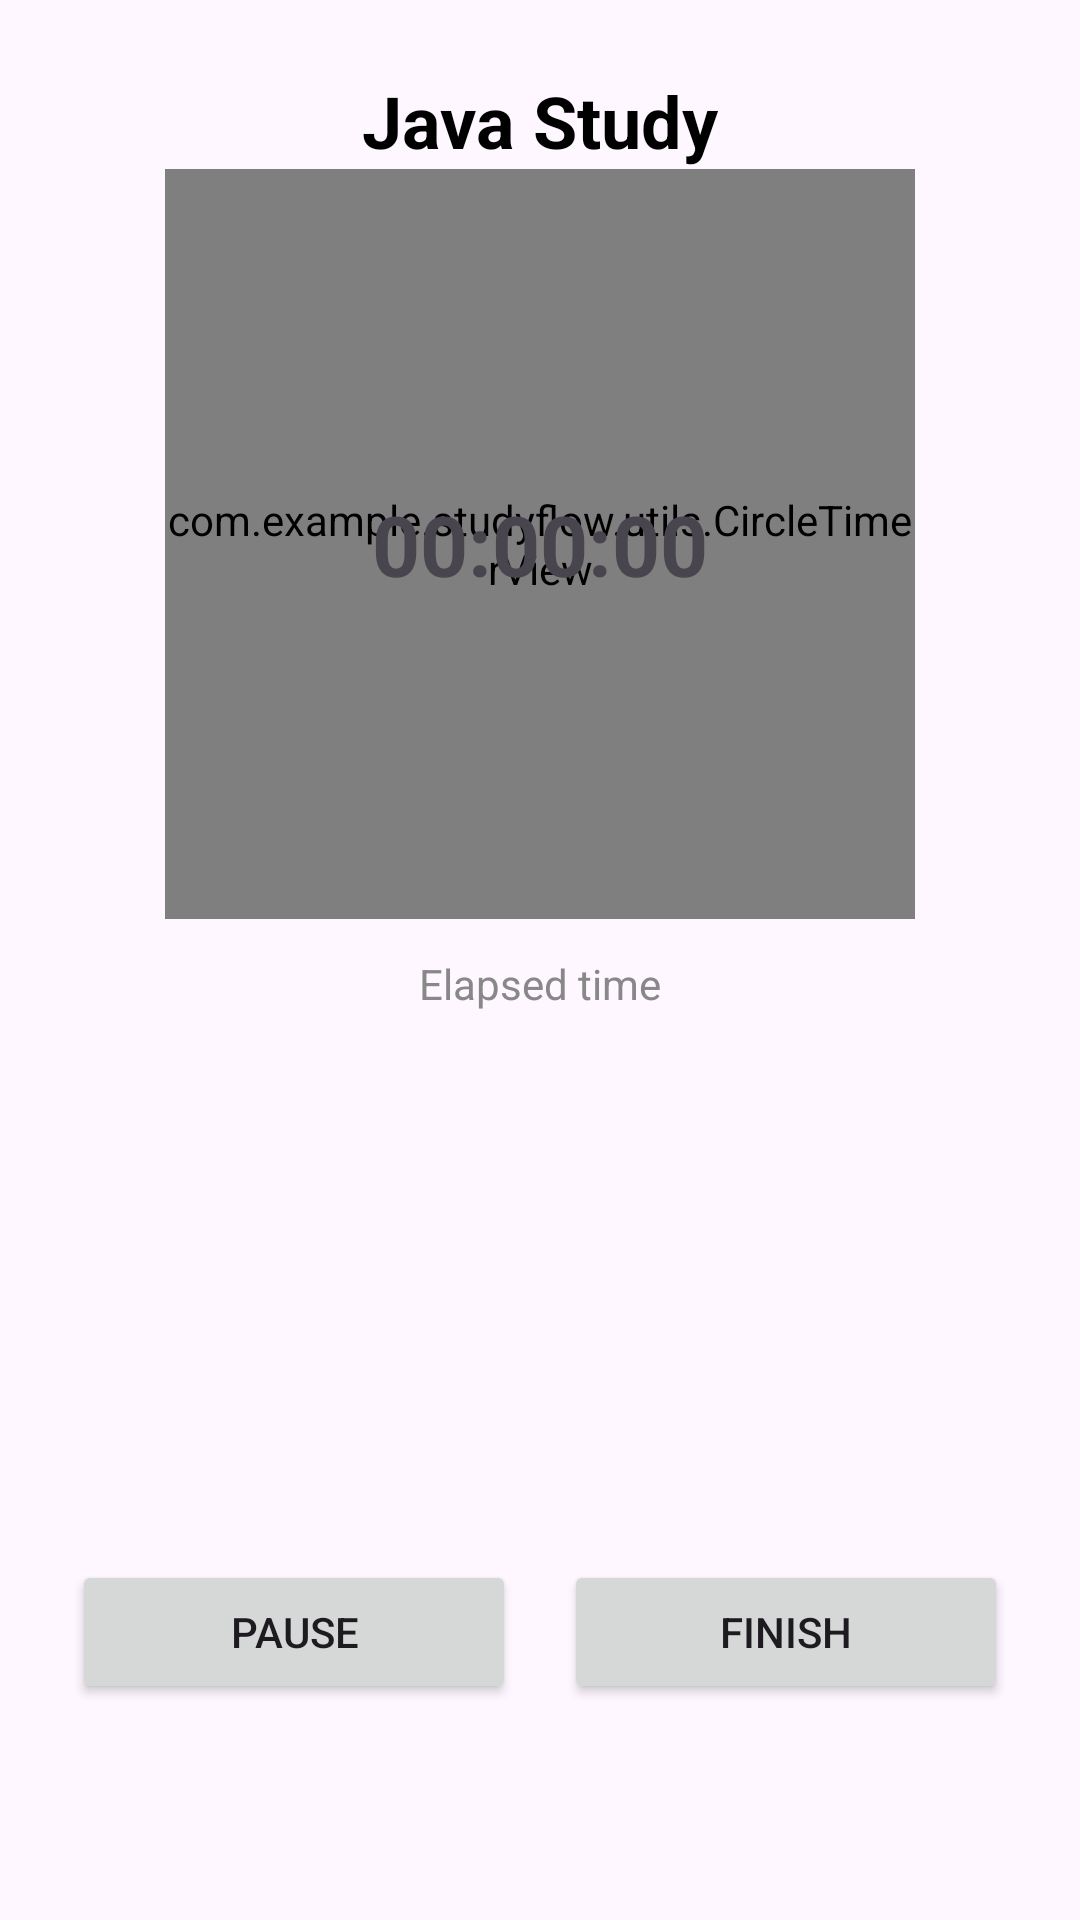

Here is an Android app screen rendered from its layout file. Give the layout XML and the strings, colors and styles it references.
<!-- AndroidManifest.xml: application theme Theme.StudyFlow -->
<!-- res/layout/fragment_study.xml -->
<?xml version="1.0" encoding="utf-8"?>
<androidx.constraintlayout.widget.ConstraintLayout
    xmlns:android="http://schemas.android.com/apk/res/android"
    xmlns:app="http://schemas.android.com/apk/res-auto"
    xmlns:tools="http://schemas.android.com/tools"
    android:layout_width="match_parent"
    android:layout_height="match_parent"
    android:padding="24dp"
    tools:context=".fragments.StudyFragment">

    <TextView
        android:id="@+id/textSubjectName"
        android:layout_width="wrap_content"
        android:layout_height="wrap_content"
        android:text="Java Study"
        android:textSize="24sp"
        android:textStyle="bold"
        android:textColor="@android:color/black"
        app:layout_constraintTop_toTopOf="parent"
        app:layout_constraintStart_toStartOf="parent"
        app:layout_constraintEnd_toEndOf="parent" />

    <TextView
        android:id="@+id/textStudyLabel"
        android:layout_width="wrap_content"
        android:layout_height="wrap_content"
        android:layout_marginTop="16dp"
        android:text="Study in progress"
        android:textSize="16sp"
        android:textColor="#666666"
        app:layout_constraintTop_toBottomOf="@id/textSubjectName"
        app:layout_constraintStart_toStartOf="parent"
        app:layout_constraintEnd_toEndOf="parent" />


    <com.example.studyflow.utils.CircleTimerView
        android:id="@+id/circleTimer"
        android:layout_width="250dp"
        android:layout_height="250dp"
        app:layout_constraintTop_toBottomOf="@id/textSubjectName"
        app:layout_constraintStart_toStartOf="parent"
        app:layout_constraintEnd_toEndOf="parent"/>

    <TextView
        android:id="@+id/textTime"
        android:layout_width="wrap_content"
        android:layout_height="wrap_content"
        android:text="00:00:00"
        android:textSize="28sp"
        android:textStyle="bold"
        app:layout_constraintTop_toTopOf="@id/circleTimer"
        app:layout_constraintBottom_toBottomOf="@id/circleTimer"
        app:layout_constraintStart_toStartOf="@id/circleTimer"
        app:layout_constraintEnd_toEndOf="@id/circleTimer"/>

    <TextView
        android:id="@+id/textTimeCaption"
        android:layout_width="wrap_content"
        android:layout_height="wrap_content"
        android:layout_marginTop="12dp"
        android:text="Elapsed time"
        android:textSize="14sp"
        android:textColor="#888888"
        app:layout_constraintTop_toBottomOf="@id/circleTimer"
        app:layout_constraintStart_toStartOf="parent"
        app:layout_constraintEnd_toEndOf="parent" />

    <LinearLayout
        android:id="@+id/buttonContainer"
        android:layout_width="0dp"
        android:layout_height="wrap_content"
        android:layout_marginBottom="48dp"
        android:gravity="center"
        android:orientation="horizontal"
        android:weightSum="2"
        app:layout_constraintBottom_toBottomOf="parent"
        app:layout_constraintStart_toStartOf="parent"
        app:layout_constraintEnd_toEndOf="parent">

        <Button
            android:id="@+id/buttonPause"
            android:layout_width="0dp"
            android:layout_height="wrap_content"
            android:layout_weight="1"
            android:layout_marginEnd="8dp"
            android:text="Pause" />

        <Button
            android:id="@+id/buttonFinish"
            android:layout_width="0dp"
            android:layout_height="wrap_content"
            android:layout_weight="1"
            android:layout_marginStart="8dp"
            android:text="Finish" />
    </LinearLayout>



</androidx.constraintlayout.widget.ConstraintLayout>
<!-- resources referenced by this layout -->
<resources>
  <style name="Theme.StudyFlow" parent="Theme.MaterialComponents.DayNight.DarkActionBar">
          
          <item name="colorPrimary">@color/purple_500</item>
          <item name="colorPrimaryVariant">@color/purple_700</item>
          <item name="colorOnPrimary">@color/white</item>
          
          <item name="colorSecondary">@color/teal_200</item>
          <item name="colorSecondaryVariant">@color/teal_700</item>
          <item name="colorOnSecondary">@color/black</item>
          
          <item name="android:statusBarColor">?attr/colorPrimaryVariant</item>
          
      </style>
  <!-- not gathered from this repository: default colours our renderer supplied (Android Studio template values) -->
  <color name="purple_500">#FF6200EE</color>
  <color name="purple_700">#FF3700B3</color>
  <color name="teal_200">#FF03DAC5</color>
  <color name="teal_700">#FF018786</color>
  <color name="black">#FF000000</color>
  <color name="white">#FFFFFFFF</color>
</resources>
